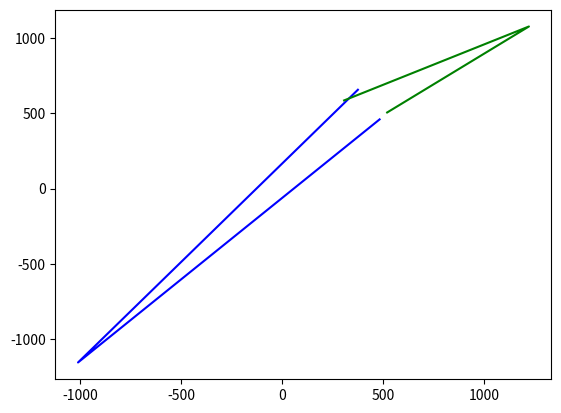

Here is the Python script that generated this plot:
import numpy as np
import matplotlib.pyplot as plt

def find_mean_offset(A: np.ndarray, B: np.ndarray):
    dist_hat = A-B
    return np.mean(dist_hat, 0), np.std(dist_hat, 0)

pA = np.array([[375.618, -1008.882, 483.050],
                [656.288, -1156.190, 459.250],
                [51.881, -808.349, 218.804]])
pB = np.array([[307.442, 1221.726, 520.420],
                [585.414, 1076.776, 505.247],
                [-19.518, 1437.612, 252.559]])
mean, stdev = find_mean_offset(pA, pB)
plt.plot(pA[0], pA[1], color="blue")
plt.plot(pB[0], pB[1], color = "green")
plt.show()

with (np.printoptions(precision=2, sign="-")):
    print(f'Found a mean offset of {mean} with standard deviation {stdev}')
